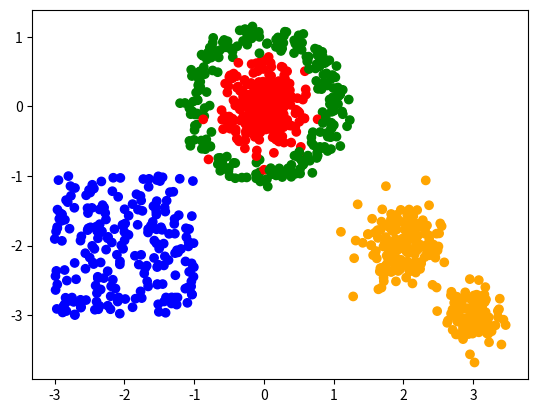

Recreate this plot in Python.
import numpy as np
import random
import matplotlib.pyplot as plt

class Generator:
    def __init__(self):
        pass

    def __call__(self):
        pass

class GaussianGenerator(Generator):
    def __init__(self, mean, std, dimension=None):
        super().__init__()
        self.mean = mean
        self.std = std
        self.dimension = dimension
        if dimension is None:
            self.dimension = self.mean.shape[0]
    
    def __call__(self):
        return np.random.normal(self.mean,self.std,self.dimension)

class Discrete1DUniformGenerator(Generator):
    def __init__(self,n):
        super().__init__()
        self.n = n
    
    def __call__(self):
        return random.randint(0,self.n-1)
    
class UniformGenerator(Generator):
    def __init__(self,a,b):
        super().__init__()
        self.a = a 
        self.b = b
    
    def __call__(self):
        return (self.a-self.b)*np.random.random(len(self.a))+self.b


class CustomGenerator(Generator):
    def __init__(self, f):
        super().__init__()
        self.f = f

    def __call__(self):
        return self.f()

class SumGenerator(Generator):
    def __init__(self,generators):
        super().__init__()
        self.generators = generators

    def __call__(self):
        return sum([generator() for generator in self.generators])
    
class UnionGenerator(Generator):
    def __init__(self,generators,probas):
        assert abs(sum(probas)-1)<1e-3
        self.probas = probas
        self.generators = generators

    def __call__(self):
        u = np.random.random()
        acc=0
        for (i,p_i) in enumerate(self.probas):
            acc+=p_i
            if acc>u:
                return self.generators[i]()
        return self.generators[-1]()


class DataGenerators:
    def __init__(self,generators,class_generator=None):
        self.generators = generators
        if class_generator is None:
            self.class_generator = Discrete1DUniformGenerator(len(generators))
        else:
            self.class_generator = class_generator
        self.dimension = len(self.generators[0]())

    @property
    def nb_class(self):
        return len(self.generators)

    def generate_data(self,quantity):
        X = np.zeros((quantity,self.dimension),float)
        y = np.zeros((quantity),int)
        for i in range(quantity):
            y[i] = self.class_generator()
            X[i] = self.generators[y[i]]()
        return X, y

def gauss_generator(dimension=2,nb_class=2,std=1):
    mean = np.zeros((nb_class,dimension))
    generators = []
    if nb_class==2:
        mean[0][0] = 1
        mean[1][0] = -1
    else:    
        for i in range(nb_class):
            mean[i][i] = 1
    for i in range(nb_class):
        generators.append(GaussianGenerator(mean[i],std))
    class_generator = Discrete1DUniformGenerator(nb_class)
    return DataGenerators(generators,class_generator)

def unit_sphere_test(dimension):
    x = np.random.normal(0,1,dimension)
    norm = np.sqrt(np.dot(x,x))
    x = x/norm
    return x


def test():
    generators = []
    generators.append(GaussianGenerator(np.zeros(2),0.3))
    generators.append(UniformGenerator(np.array([-3,-3]),np.array([-1,-1])))
    f = lambda :unit_sphere_test(2)
    generators.append(SumGenerator([CustomGenerator(f),GaussianGenerator(np.zeros(2),0.1)]))
    generators.append(UnionGenerator([GaussianGenerator(np.array([2,-2]),0.3),GaussianGenerator(np.array([3,-3]),0.2)],[0.7,0.3]))
    class_generator = Discrete1DUniformGenerator(len(generators))
    return DataGenerators(generators,class_generator)

def display_classes(X,y):
    color_names = ["red","blue","green","orange"]
    colors = [color_names[i] for i in y]

    plt.scatter(X[:,0], X[:,1], color = colors)
    plt.show()



if __name__ == "__main__":

    data_generator = test()

    X,y  = data_generator.generate_data(1000)

    display_classes(X,y)

